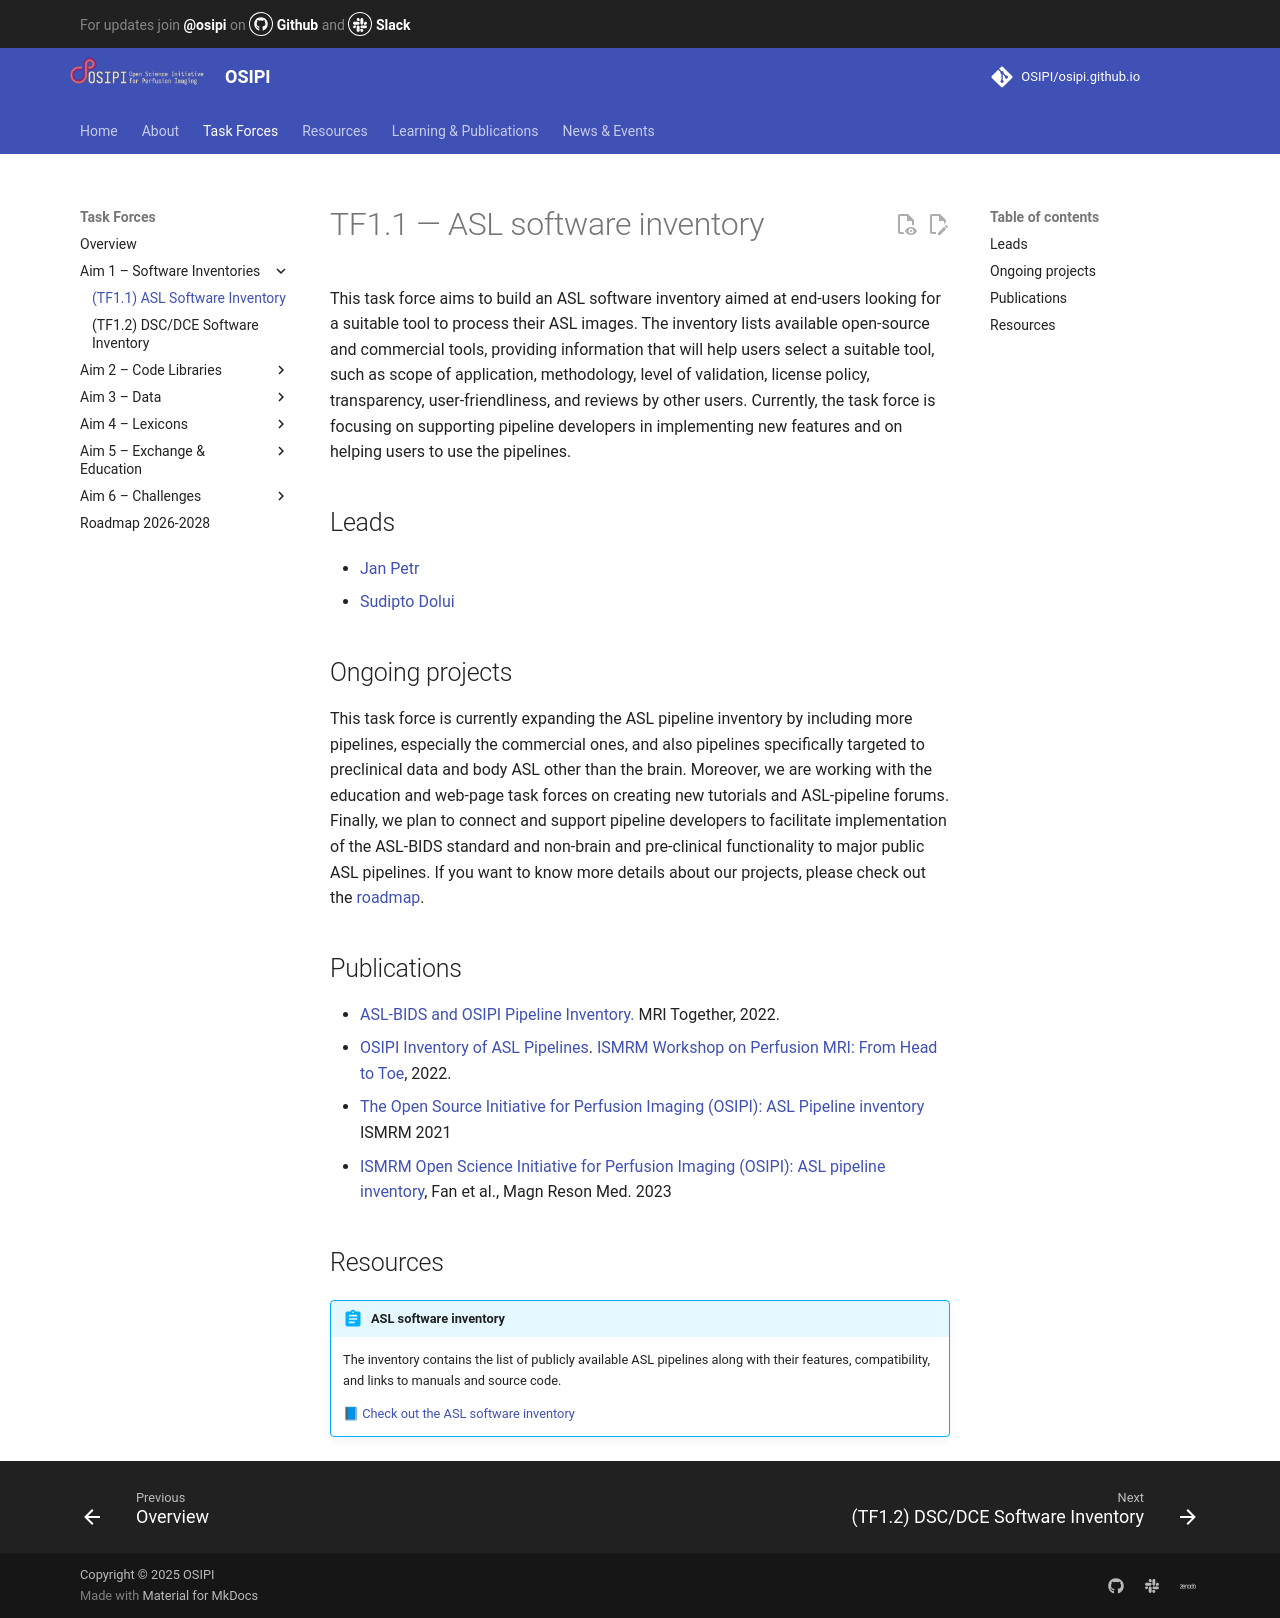

repository: OSIPI/osipi.github.io · page: tf/tf1-1/index.html · generator: mkdocs

# TF1.1 — ASL software inventory

This task force aims to build an ASL software inventory aimed at end-users looking for a suitable tool to process their ASL images. The inventory lists available open-source and commercial tools, providing information that will help users select a suitable tool, such as scope of application, methodology, level of validation, license policy, transparency, user-friendliness, and reviews by other users. Currently, the task force is focusing on supporting pipeline developers in implementing new features and on helping users to use the pipelines.

## Leads

- [Jan Petr](mailto:j.petr@hzdr.de)
- [Sudipto Dolui](mailto:sudiptod@pennmedicine.upenn.edu)

## Ongoing projects

This task force is currently expanding the ASL pipeline inventory by including more pipelines, especially the commercial ones, and also pipelines specifically targeted to preclinical data and body ASL other than the brain. Moreover, we are working with the education and web-page task forces on creating new tutorials and ASL-pipeline forums. Finally, we plan to connect and support pipeline developers to facilitate implementation of the ASL-BIDS standard and non-brain and pre-clinical functionality to major public ASL pipelines. If you want to know more details about our projects, please check out the [roadmap](https://docs.google.com/document/d/e/2PACX-1vQqOATrWE2COIXq4qTkEe1Bix26GVr_-YTKUJbevCPXXFJf_nMKH3_Nw3DMsY2BcZHPKBG3EOg4SU4r/pub).

## Publications

- [ASL-BIDS and OSIPI Pipeline Inventory.](https://www.youtube.com/live/4wsEodepyI8?si=kpfczDCG40tCbWuF) MRI Together, 2022.
- [OSIPI Inventory of ASL Pipelines](https://cds.ismrm.org/protected/Perfusion22/syllabi/Petr.pdf). [ISMRM Workshop on Perfusion MRI: From Head to Toe](https://www.ismrm.org/workshops/2022/Perfusion/), 2022.
- [The Open Source Initiative for Perfusion Imaging (OSIPI): ASL Pipeline inventory](https://cds.ismrm.org/protected/21MProceedings/PDFfiles/2713.html) ISMRM 2021
- [ISMRM Open Science Initiative for Perfusion Imaging (OSIPI): ASL pipeline inventory](https://doi.org/10.1002/mrm.29869), Fan et al., Magn Reson Med. 2023

## Resources

!!! abstract "ASL software inventory"
    The inventory contains the list of publicly available ASL pipelines along with their features, compatibility, and links to manuals and source code.

    [📘 Check out the ASL software inventory](https://docs.google.com/document/d/e/2PACX-1vQ-1GF2fmz6Q4IukuKP_-57H-xi872Xq_uBlX5P0Cwpj4RYd_t73pvZ64UqXegPaVpQJhQQrVRJRPro/pub)
